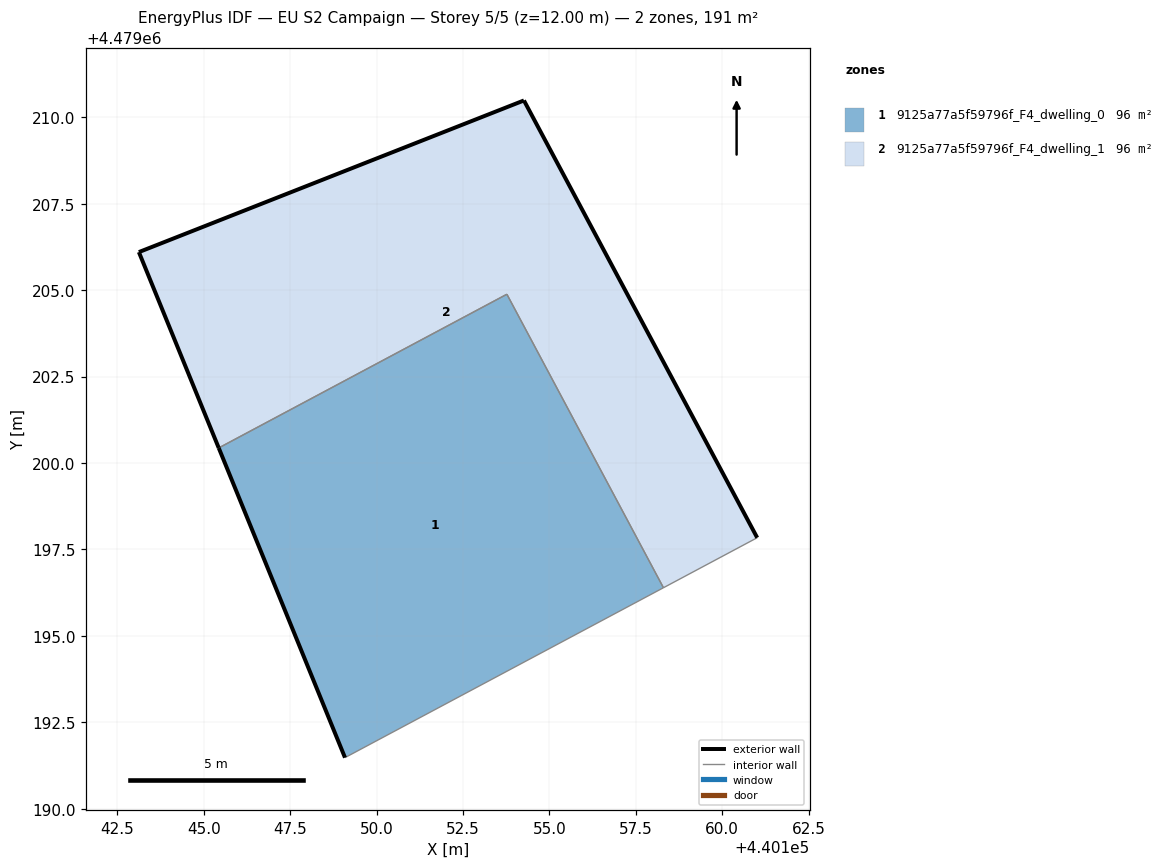
=== STOREY PLAN SPEC (per zone: floor XY polygon, exterior-wall plan segments, windows/doors) ===
zone 1: 9125a77a5f59796f_F4_dwelling_0  (95.7 m²)
  floor: (440158.30, 4479196.39) (440153.77, 4479204.88) (440145.44, 4479200.43) (440149.09, 4479191.48)
  exterior wall: (440149.09, 4479191.48) – (440145.44, 4479200.43)  [9.7 m]
  interior walls: 3
zone 2: 9125a77a5f59796f_F4_dwelling_1  (95.7 m²)
  floor: (440161.01, 4479197.84) (440154.26, 4479210.49) (440143.13, 4479206.10) (440145.44, 4479200.43) (440153.77, 4479204.88) (440158.30, 4479196.39)
  exterior wall: (440145.44, 4479200.43) – (440143.13, 4479206.10)  [6.1 m]
  exterior wall: (440143.13, 4479206.10) – (440154.26, 4479210.49)  [12.0 m]
  exterior wall: (440154.26, 4479210.49) – (440161.01, 4479197.84)  [14.3 m]
  interior walls: 3

=== DERIVED (storey summary) ===
Building: EU S2 Campaign
Storey: 5 of 5  (floor level z = 12.00 m)
Storey gross floor area: 191.4 m²
Zones on this storey: 2
  - 9125a77a5f59796f_F4_dwelling_0: floor 95.7 m²; exterior wall 9.7 m (29.0 m²); WWR 0.0%
  - 9125a77a5f59796f_F4_dwelling_1: floor 95.7 m²; exterior wall 32.4 m (97.3 m²); WWR 0.0%
Zone adjacency (shared interzone walls):
  - 9125a77a5f59796f_F4_dwelling_0 ↔ 9125a77a5f59796f_F4_dwelling_1